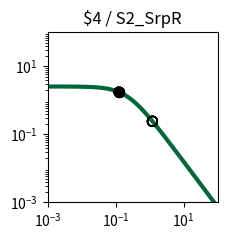

This chart was generated by the following Python code: (Note: this script raises an exception after producing the figure.)
import matplotlib.pyplot as plt
import matplotlib.ticker as ticker
import numpy as np

fig, ax = plt.subplots(figsize=(2.5,2.5))

plt.xlim(1.000000e-03, 1.000000e+02)
plt.ylim(1.000000e-03, 1.000000e+02)

x = np.array([1.000000e-03,1.122018e-03,1.258925e-03,1.412538e-03,1.584893e-03,1.778279e-03,1.995262e-03,2.238721e-03,2.511886e-03,2.818383e-03,3.162278e-03,3.548134e-03,3.981072e-03,4.466836e-03,5.011872e-03,5.623413e-03,6.309573e-03,7.079458e-03,7.943282e-03,8.912509e-03,1.000000e-02,1.122018e-02,1.258925e-02,1.412538e-02,1.584893e-02,1.778279e-02,1.995262e-02,2.238721e-02,2.511886e-02,2.818383e-02,3.162278e-02,3.548134e-02,3.981072e-02,4.466836e-02,5.011872e-02,5.623413e-02,6.309573e-02,7.079458e-02,7.943282e-02,8.912509e-02,1.000000e-01,1.122018e-01,1.258925e-01,1.412538e-01,1.584893e-01,1.778279e-01,1.995262e-01,2.238721e-01,2.511886e-01,2.818383e-01,3.162278e-01,3.548134e-01,3.981072e-01,4.466836e-01,5.011872e-01,5.623413e-01,6.309573e-01,7.079458e-01,7.943282e-01,8.912509e-01,1.000000e+00,1.122018e+00,1.258925e+00,1.412538e+00,1.584893e+00,1.778279e+00,1.995262e+00,2.238721e+00,2.511886e+00,2.818383e+00,3.162278e+00,3.548134e+00,3.981072e+00,4.466836e+00,5.011872e+00,5.623413e+00,6.309573e+00,7.079458e+00,7.943282e+00,8.912509e+00,1.000000e+01,1.122018e+01,1.258925e+01,1.412538e+01,1.584893e+01,1.778279e+01,1.995262e+01,2.238721e+01,2.511886e+01,2.818383e+01,3.162278e+01,3.548134e+01,3.981072e+01,4.466836e+01,5.011872e+01,5.623413e+01,6.309573e+01,7.079458e+01,7.943282e+01,8.912509e+01,1.000000e+02,])
y = np.array([2.554159e+00,2.553853e+00,2.553496e+00,2.553080e+00,2.552595e+00,2.552029e+00,2.551370e+00,2.550601e+00,2.549705e+00,2.548660e+00,2.547443e+00,2.546025e+00,2.544372e+00,2.542447e+00,2.540206e+00,2.537597e+00,2.534560e+00,2.531027e+00,2.526919e+00,2.522144e+00,2.516597e+00,2.510157e+00,2.502688e+00,2.494032e+00,2.484010e+00,2.472422e+00,2.459042e+00,2.443617e+00,2.425868e+00,2.405488e+00,2.382145e+00,2.355484e+00,2.325131e+00,2.290700e+00,2.251807e+00,2.208077e+00,2.159169e+00,2.104791e+00,2.044726e+00,1.978858e+00,1.907196e+00,1.829901e+00,1.747302e+00,1.659908e+00,1.568408e+00,1.473657e+00,1.376651e+00,1.278488e+00,1.180319e+00,1.083296e+00,9.885174e-01,8.969806e-01,8.095425e-01,7.268933e-01,6.495438e-01,5.778250e-01,5.118987e-01,4.517764e-01,3.973427e-01,3.483819e-01,3.046027e-01,2.656630e-01,2.311900e-01,2.007982e-01,1.741024e-01,1.507286e-01,1.303211e-01,1.125474e-01,9.710070e-02,8.370136e-02,7.209684e-02,6.206081e-02,5.339179e-02,4.591141e-02,3.946254e-02,3.390726e-02,2.912496e-02,2.501048e-02,2.147230e-02,1.843102e-02,1.581781e-02,1.357313e-02,1.164553e-02,9.990601e-03,8.570060e-03,7.350919e-03,6.304779e-03,5.407204e-03,4.637179e-03,3.976640e-03,3.410065e-03,2.924121e-03,2.507357e-03,2.149943e-03,1.843440e-03,1.580607e-03,1.355227e-03,1.161970e-03,9.962610e-04,8.541759e-04,7.323488e-04,])
c = "#006838"

hi_x = np.array([1.264000e-01,1.264000e-01,1.264000e-01,1.264000e-01,])
hi_y = np.array([1.744326e+00,1.744326e+00,1.744326e+00,1.744326e+00,])
lo_x = np.array([1.211400e+00,1.264000e-01,1.211400e+00,1.264000e-01,1.211400e+00,1.264000e-01,1.211400e+00,1.211400e+00,1.264000e-01,1.211400e+00,1.211400e+00,1.211400e+00,])
lo_y = np.array([2.422393e-01,1.744326e+00,2.422393e-01,1.744326e+00,2.422393e-01,1.744326e+00,2.422393e-01,2.422393e-01,1.744326e+00,2.422393e-01,2.422393e-01,2.422393e-01,])

plt.loglog(x,y,lw=3,color=c)
plt.scatter(hi_x,hi_y,marker='o',s=50,color='black',zorder=10)
plt.scatter(lo_x,lo_y,marker='o',s=50,edgecolors='black',color='none',zorder=10)

plt.title("$4 / S2_SrpR")

ax.xaxis.set_major_locator(ticker.LogLocator(numticks=3))
ax.yaxis.set_major_locator(ticker.LogLocator(numticks=3))

ax.set_aspect('equal')
plt.tight_layout()

plt.savefig("/home/user/output/response_plot_$4_S2_SrpR.png", bbox_inches='tight')
